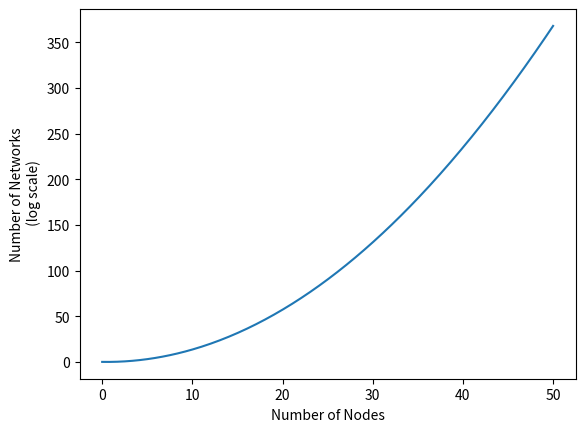

Recreate this plot in Python. (Note: this script raises an exception after producing the figure.)
import matplotlib.pyplot as plt
from scipy.special import comb
from contextlib import suppress
from scipy.interpolate import interp1d
import numpy as np

# get number of graphs for a given n in log scale
vertices = np.arange(51, step=10)

with suppress(OverflowError):
    n_graphs = np.log10(2**comb(vertices, 2))
n_graphs[-1] = 368

xnew = np.linspace(vertices.min(), vertices.max(), 300)
interpolated = interp1d(vertices, n_graphs, kind="cubic")
ynew = interpolated(xnew)

# plotting code
fig, ax = plt.subplots()
ax.plot(xnew, ynew)
ax.set_xlabel("Number of Nodes")
ax.set_ylabel("Number of Networks\n (log scale)");

from graspologic.simulations import sbm
import numpy as np
from numpy.random import uniform

n_nodes = 50
n_networks = 100
p = uniform(size=100, low=.5).round(2)
q = uniform(size=100, high=.5).round(2)

networks = []
for i in range(n_networks):
    P = np.array([[p[i], q[i]],
                  [q[i], p[i]]])
    network = sbm(n=[n_nodes//2, n_nodes//2], p=P)
    networks.append(network)

import functools
import networkx as nx

def preprocess(f):
    @functools.wraps(f)
    def wrapper(network):
        network = nx.from_numpy_matrix(network)
        return f(network)
    return wrapper

@preprocess
def modularity(network):
    communities = nx.algorithms.community.greedy_modularity_communities(network)
    Q = nx.algorithms.community.quality.modularity(network, communities)
    return Q

@preprocess
def network_density(network):
    return nx.density(network)

@preprocess
def clustering_coefficient(network):
    return nx.transitivity(network)

@preprocess
def path_length(network):
    if nx.number_connected_components(network) != 1:
        # You want to make sure this still works if your network isn't fully connected!
        network = max((network.subgraph(c) for c in nx.connected_components(network)), 
                      key=len)
    return nx.average_shortest_path_length(network)

import pandas as pd

network_features = []
for network in networks:
    modularity_ = modularity(network)
    network_density_ = network_density(network)
    clustering_coefficient_ = clustering_coefficient(network)
    path_length_ = path_length(network)
    features = {"Modularity": modularity_, "Network Density": network_density_, 
                "Clustering Coefficient": clustering_coefficient_, "Average Path Length": path_length_}
    network_features.append(features)
    
df = pd.DataFrame(network_features)
feature_correlation = df.corr()

import seaborn as sns
from graphbook_code import cmaps

plot = sns.heatmap(feature_correlation, annot=True, square=True, 
                   cmap=cmaps["divergent"], cbar_kws={"aspect": 10, "ticks": [-1., -.5, 0., 0.5, 1.]})
plot.set_title("Average Correlation \nFor Our Network Features", y=1.05);

from graspologic.simulations import sample_edges

P1 = np.array([[.5, .5, .5],
               [.5, .5, .5],
               [.5, .5, .5]])

P2 = np.array([[.5, .9, .5],
               [.9, .5, .5],
               [.5, .5, .5]])

# First group
n_networks = 20
first_group = np.empty((n_networks, 3, 3))
for i in range(n_networks):
    network = sample_edges(P1)
    first_group[i] = network
    
# Second group
second_group = np.empty((n_networks, 3, 3))
for i in range(n_networks):
    network = sample_edges(P2)
    second_group[i] = network

edge_indices = np.triu_indices(3, k=1)

from hyppo.ksample import KSample

edge_pvals = []
for i, j in zip(*edge_indices):
    samples = [group[:, i, j] for group in [first_group, second_group]]
    _, pvalue = KSample("Dcorr").test(*samples)
    edge_pvals.append(pvalue)

np.array(edge_pvals).round(3)

from statsmodels.stats.multitest import multipletests

reject, corrected_pvals, *_ = multipletests(edge_pvals, method="holm", alpha=0.05)

corrected_pvals.round(3)

from graspologic.simulations import sbm

# generate network
P = np.array([[.8, .2,],
              [.2, .8]])
network, labels = sbm(p=P, n=[20, 20], return_labels=True)

from graspologic.embed import AdjacencySpectralEmbed as ASE

ase = ASE(n_components=2)
embedding = ase.fit_transform(network)

from graphbook_code import plot_latents, draw_cartesian, add_circle, text

ax = draw_cartesian(xrange=(-1, 1), yrange=(-1, 1))
plot = plot_latents(embedding, labels=labels, ax=ax)
plot.set_title("Bag of Nodes on a coordinate axis", y=1.1);

# plot circle
x_centroid, y_centroid = embedding[labels==0].mean(axis=0)
add_circle(x_centroid, y_centroid+.2, ax=ax)
ax.annotate("Nodes plotted \nas 2d points", xy=(x_centroid-.2, y_centroid+.2), xytext=(x_centroid-2, y_centroid), 
            arrowprops={"arrowstyle": "->"});

def make_network(*probs, n=100, return_labels=False):
    pa, pb, pc, pd = probs
    P = np.array([[pa, pb], 
                  [pc, pd]])
    
    return sbm([n, n], P, return_labels=return_labels)

n = 100
p1, p2, p3 = .12, .06, .03

first_group = []
for _ in range(6):
    network = make_network(p1, p3, p3, p1)
    first_group.append(network)
    
second_group = []
for _ in range(12):
    network = make_network(p2, p3, p3, p2)
    second_group.append(network)

from graphbook_code import heatmap

fig = plt.figure();

def rm_ticks(ax, x=False, y=False, **kwargs):
    if x is not None:
        ax.axes.xaxis.set_visible(x)
    if y is not None:
        ax.axes.yaxis.set_visible(y)
    sns.despine(ax=ax, **kwargs)

# add stack of heatmaps
for i in range(6):
    ax = fig.add_axes([.02*i, -.02*i, .8, .8]) 
    ax = heatmap(first_group[i], ax=ax, cbar=False)
    if i == 0:
        ax.set_title("First Group of Networks", loc="left", fontsize=16)
    rm_ticks(ax, top=False, right=False)
    ax.vlines(n, 0, n*2, colors="black", lw=.9, linestyle="dashed", alpha=.8)
    ax.hlines(n, 0, n*2, colors="black", lw=.9, linestyle="dashed", alpha=.8)
    
# add stack of heatmaps
for i in range(12):
    ax = fig.add_axes([.02*i+.75, -.02*i, .8, .8]) 
    ax = heatmap(second_group[i], ax=ax, cbar=False)
    if i == 0:
        ax.set_title("Second Group of Networks", loc="left", fontsize=16)
    rm_ticks(ax, top=False, right=False)
    ax.vlines(n, 0, n*2, colors="black", lw=.9, linestyle="dashed", alpha=.8)
    ax.hlines(n, 0, n*2, colors="black", lw=.9, linestyle="dashed", alpha=.8)

from graspologic.embed import OmnibusEmbed as OMNI
from graspologic.embed import ClassicalMDS

# Find a euclidean location for the nodes of all of our networks
omni = OMNI(n_components=2)
omni_embedding = omni.fit_transform(first_group + second_group)

# embed each network representation into a 2-dimensional space
cmds = ClassicalMDS(2)
cmds_embedding = cmds.fit_transform(omni_embedding)

# Find and normalize the dissimilarity matrix
distance_matrix = cmds.dissimilarity_matrix_ / np.max(cmds.dissimilarity_matrix_)

heatmap(distance_matrix, title="Pairwise Dissimilarity Matrix");

labels = [0]*6 + [1]*12
ax = draw_cartesian(xrange=(-1, 1), yrange=(-1, 1))
plot = plot_latents(cmds_embedding, ax=ax, labels=labels)
plot.set_title("Different groups of networks", y=1.1)